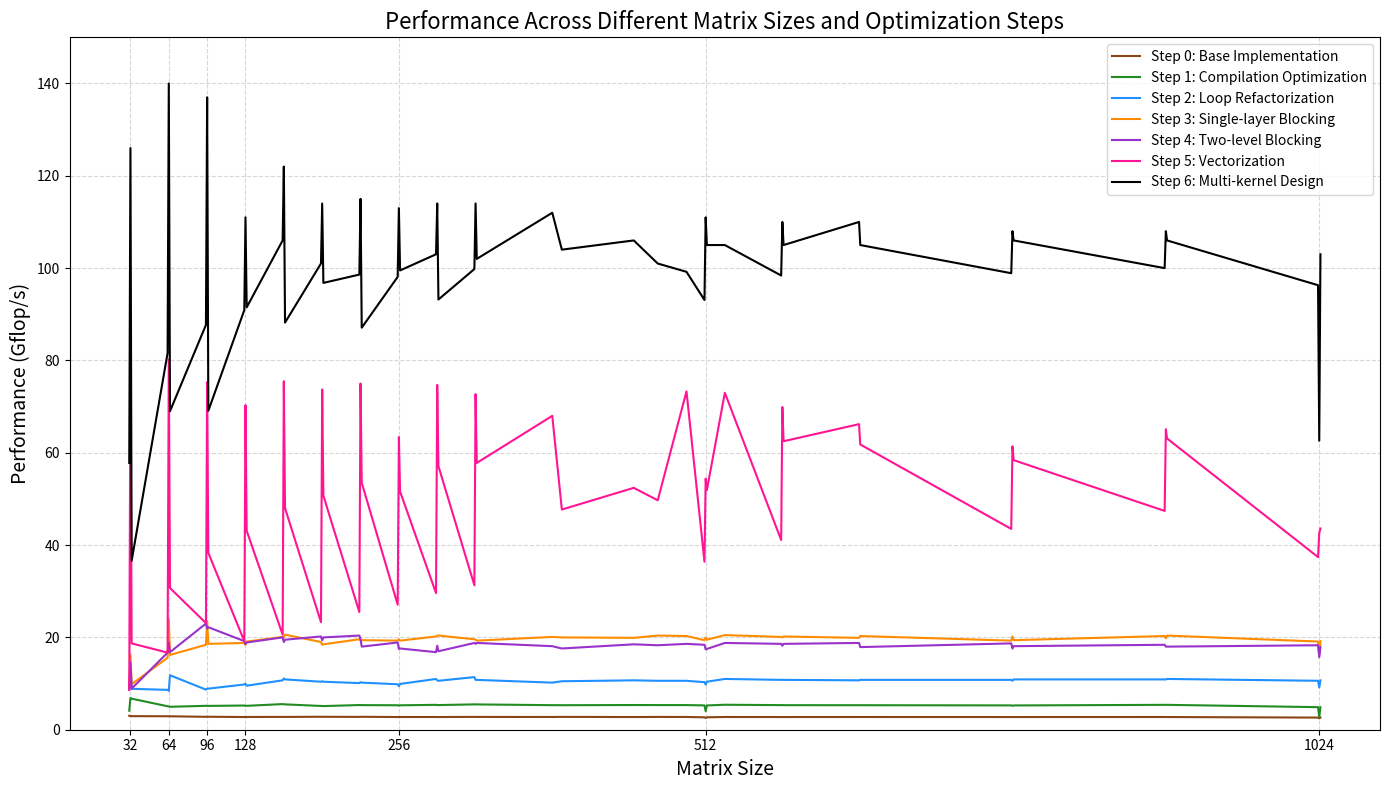
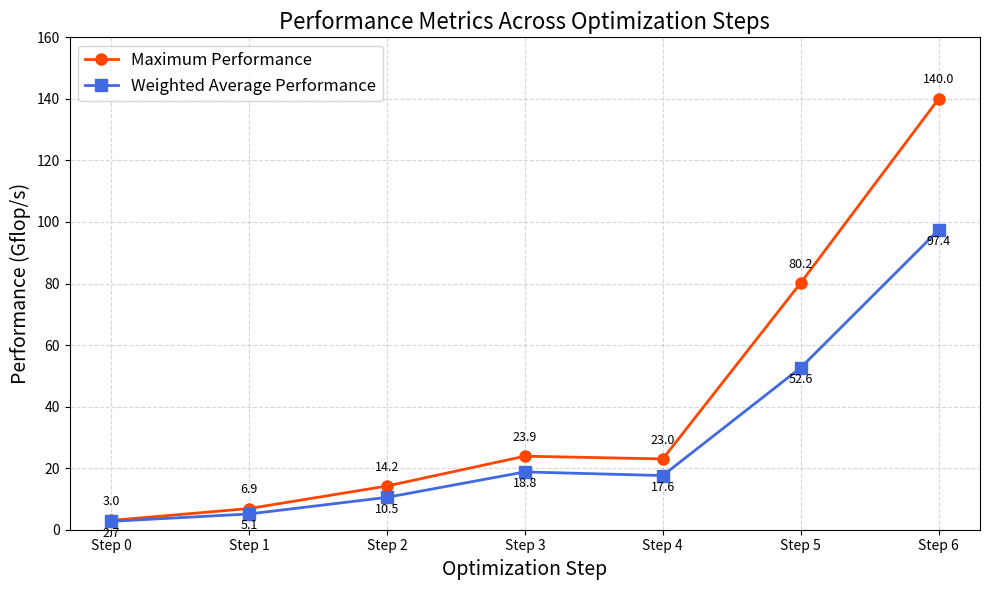

These figures' Python source, in order:
import matplotlib.pyplot as plt
import numpy as np

# Data preparation
matrix_sizes = [31, 32, 33, 63, 64, 65, 95, 96, 97, 127, 128, 129, 159, 160, 161,
                191, 192, 193, 223, 224, 225, 255, 256, 257, 287, 288, 289, 319,
                320, 321, 384, 392, 452, 472, 496, 511, 512, 513, 528, 575, 576,
                577, 640, 641, 767, 768, 769, 895, 896, 897, 1023, 1024, 1025]

# 第一个图: 不同步骤在各矩阵大小上的性能
step0 = [3.02, 2.99, 2.94, 2.92, 2.92, 2.91, 2.80, 2.81, 2.81, 2.75, 2.75, 2.76, 2.78, 2.77, 2.77,
         2.81, 2.80, 2.80, 2.78, 2.79, 2.80, 2.75, 2.75, 2.76, 2.76, 2.75, 2.75, 2.78, 2.77, 2.77,
         2.76, 2.78, 2.75, 2.77, 2.76, 2.69, 2.54, 2.69, 2.76, 2.75, 2.75, 2.75, 2.76, 2.76, 2.75,
         2.74, 2.75, 2.76, 2.75, 2.75, 2.63, 2.46, 2.63]

step1 = [4.12, 6.88, 6.73, 5.08, 5.03, 4.97, 5.18, 5.16, 5.16, 5.24, 5.18, 5.18, 5.55, 5.52, 5.49,
         5.15, 5.15, 5.12, 5.35, 5.35, 5.33, 5.30, 5.23, 5.29, 5.39, 5.34, 5.34, 5.49, 5.50, 5.48,
         5.32, 5.31, 5.35, 5.34, 5.34, 5.27, 4.00, 5.26, 5.41, 5.33, 5.34, 5.32, 5.31, 5.31, 5.27,
         5.19, 5.26, 5.39, 5.39, 5.39, 4.89, 2.74, 4.88]

step2 = [8.66, 14.20, 8.86, 8.64, 8.41, 11.80, 8.69, 8.91, 8.90, 9.80, 9.97, 9.54, 10.70, 11.10, 10.90,
         10.40, 10.50, 10.40, 10.10, 10.30, 10.20, 9.85, 9.44, 9.92, 11.00, 10.70, 10.60, 11.40, 10.80, 10.80,
         10.20, 10.50, 10.70, 10.60, 10.60, 10.30, 9.78, 10.40, 11.00, 10.80, 10.80, 10.80, 10.70, 10.80, 10.80,
         10.60, 10.90, 10.90, 10.90, 11.00, 10.60, 9.15, 10.70]

step3 = [9.23, 16.3, 9.86, 15.6, 23.9, 16.2, 18.4, 23.6, 18.6, 18.8, 18.4, 19.1, 20.1, 20, 20.6,
         19, 18.4, 18.5, 19.6, 19.3, 19.4, 19.3, 19.6, 19.3, 20.2, 20.4, 20.4, 19.6, 19.5, 19.3,
         20.1, 20, 19.9, 20.4, 20.3, 19.4, 20, 19.5, 20.5, 20.1, 20, 20.2, 19.9, 20.3, 19.3,
         20.2, 19.4, 20.3, 19.8, 20.4, 19.1, 16.1, 19.2]

step4 = [8.66, 14.6, 8.9, 16.7, 18.9, 16.8, 23, 21.9, 22.2, 19.2, 18.6, 18.9, 20, 19, 19.5,
         20.2, 19.4, 20, 20.4, 19.6, 18, 18.9, 17.5, 17.6, 16.8, 18.2, 17, 18.8, 18.6, 18.8,
         18.1, 17.6, 18.5, 18.3, 18.6, 18.4, 17.4, 17.5, 18.8, 18.6, 18.2, 18.6, 18.8, 17.9, 18.7,
         17.6, 18.1, 18.4, 18, 18, 18.3, 15.7, 17.9]

step5 = [8.65, 77.7, 18.7, 16.7, 80.2, 30.7, 23.1, 75.3, 38.3, 19.2, 70.3, 43.1, 20.6, 75.5, 48,
         23.3, 73.7, 50.7, 25.5, 75, 53.5, 27.1, 63.4, 51.6, 29.6, 74.7, 57.1, 31.3, 72.7, 57.8,
         68, 47.7, 52.4, 49.7, 73.3, 36.4, 54.4, 51.9, 73, 41.1, 69.9, 62.5, 66.2, 61.8, 43.5,
         61.4, 58.4, 47.4, 65.1, 63.1, 37.4, 42.6, 43.6]

step6 = [57.8, 126, 36.6, 81.6, 140, 69, 87.7, 137, 69.1, 90.9, 111, 91.5, 106, 122, 88.2,
         101, 114, 96.8, 98.6, 115, 87.1, 98.1, 113, 99.5, 103, 114, 93.2, 99.8, 114, 102,
         112, 104, 106, 101, 99.2, 93.1, 111, 105, 105, 98.4, 110, 105, 110, 105, 98.9,
         108, 106, 100, 108, 106, 96.3, 62.6, 103]

# Performance metrics for different steps
max_perf = [3.02, 6.88, 14.20, 23.9, 23, 80.2, 140]
avg_perf = [2.726, 5.12, 10.52, 18.78, 17.6, 52.64, 97.39]

# Set up color scheme
colors = {
    'step0': '#8B4513',  # Brown
    'step1': '#228B22',  # ForestGreen
    'step2': '#1E90FF',  # DodgerBlue
    'step3': '#FF8C00',  # DarkOrange
    'step4': '#9932CC',  # DarkOrchid
    'step5': '#FF1493',  # DeepPink
    'step6': '#000000',  # Black
}

# Figure 1: Matrix Size vs Performance
plt.figure(figsize=(14, 8))

# Plot lines connecting data points
plt.plot(matrix_sizes, step0, '-', color=colors['step0'], linewidth=1.5, label='Step 0: Base Implementation')
plt.plot(matrix_sizes, step1, '-', color=colors['step1'], linewidth=1.5, label='Step 1: Compilation Optimization')
plt.plot(matrix_sizes, step2, '-', color=colors['step2'], linewidth=1.5, label='Step 2: Loop Refactorization')
plt.plot(matrix_sizes, step3, '-', color=colors['step3'], linewidth=1.5, label='Step 3: Single-layer Blocking')
plt.plot(matrix_sizes, step4, '-', color=colors['step4'], linewidth=1.5, label='Step 4: Two-level Blocking')
plt.plot(matrix_sizes, step5, '-', color=colors['step5'], linewidth=1.5, label='Step 5: Vectorization')
plt.plot(matrix_sizes, step6, '-', color=colors['step6'], linewidth=1.5, label='Step 6: Multi-kernel Design')

# Add title and labels
plt.title('Performance Across Different Matrix Sizes and Optimization Steps', fontsize=16)
plt.xlabel('Matrix Size', fontsize=14)
plt.ylabel('Performance (Gflop/s)', fontsize=14)
plt.grid(True, linestyle='--', alpha=0.5)
plt.legend(fontsize=10)

# Highlight key sizes
key_sizes = [32, 64, 96, 128, 256, 512, 1024]
plt.xticks(key_sizes, [str(size) for size in key_sizes])

# Set y-axis range
plt.ylim(0, 150)

plt.tight_layout()
plt.savefig('optimization_by_matrix_size.png', dpi=300)

# Figure 2: Performance metrics across steps
plt.figure(figsize=(10, 6))

# Create x-axis for steps
steps = list(range(7))
step_names = ['Step 0', 'Step 1', 'Step 2', 'Step 3', 'Step 4', 'Step 5', 'Step 6']

# Plot max and average performance
plt.plot(steps, max_perf, 'o-', color='#FF4500', linewidth=2, markersize=8, label='Maximum Performance')
plt.plot(steps, avg_perf, 's-', color='#4169E1', linewidth=2, markersize=8, label='Weighted Average Performance')

# Add data labels
for i, (max_val, avg_val) in enumerate(zip(max_perf, avg_perf)):
    plt.text(i, max_val + 5, f'{max_val:.1f}', ha='center', fontsize=9)
    plt.text(i, avg_val - 5, f'{avg_val:.1f}', ha='center', fontsize=9)

# Add title and labels
plt.title('Performance Metrics Across Optimization Steps', fontsize=16)
plt.xlabel('Optimization Step', fontsize=14)
plt.ylabel('Performance (Gflop/s)', fontsize=14)
plt.grid(True, linestyle='--', alpha=0.5)
plt.legend(fontsize=12)

# Set x-ticks to step names
plt.xticks(steps, step_names)

# Set y-axis range
plt.ylim(0, 160)

plt.tight_layout()
plt.savefig('performance_by_step.png', dpi=300)

plt.show()